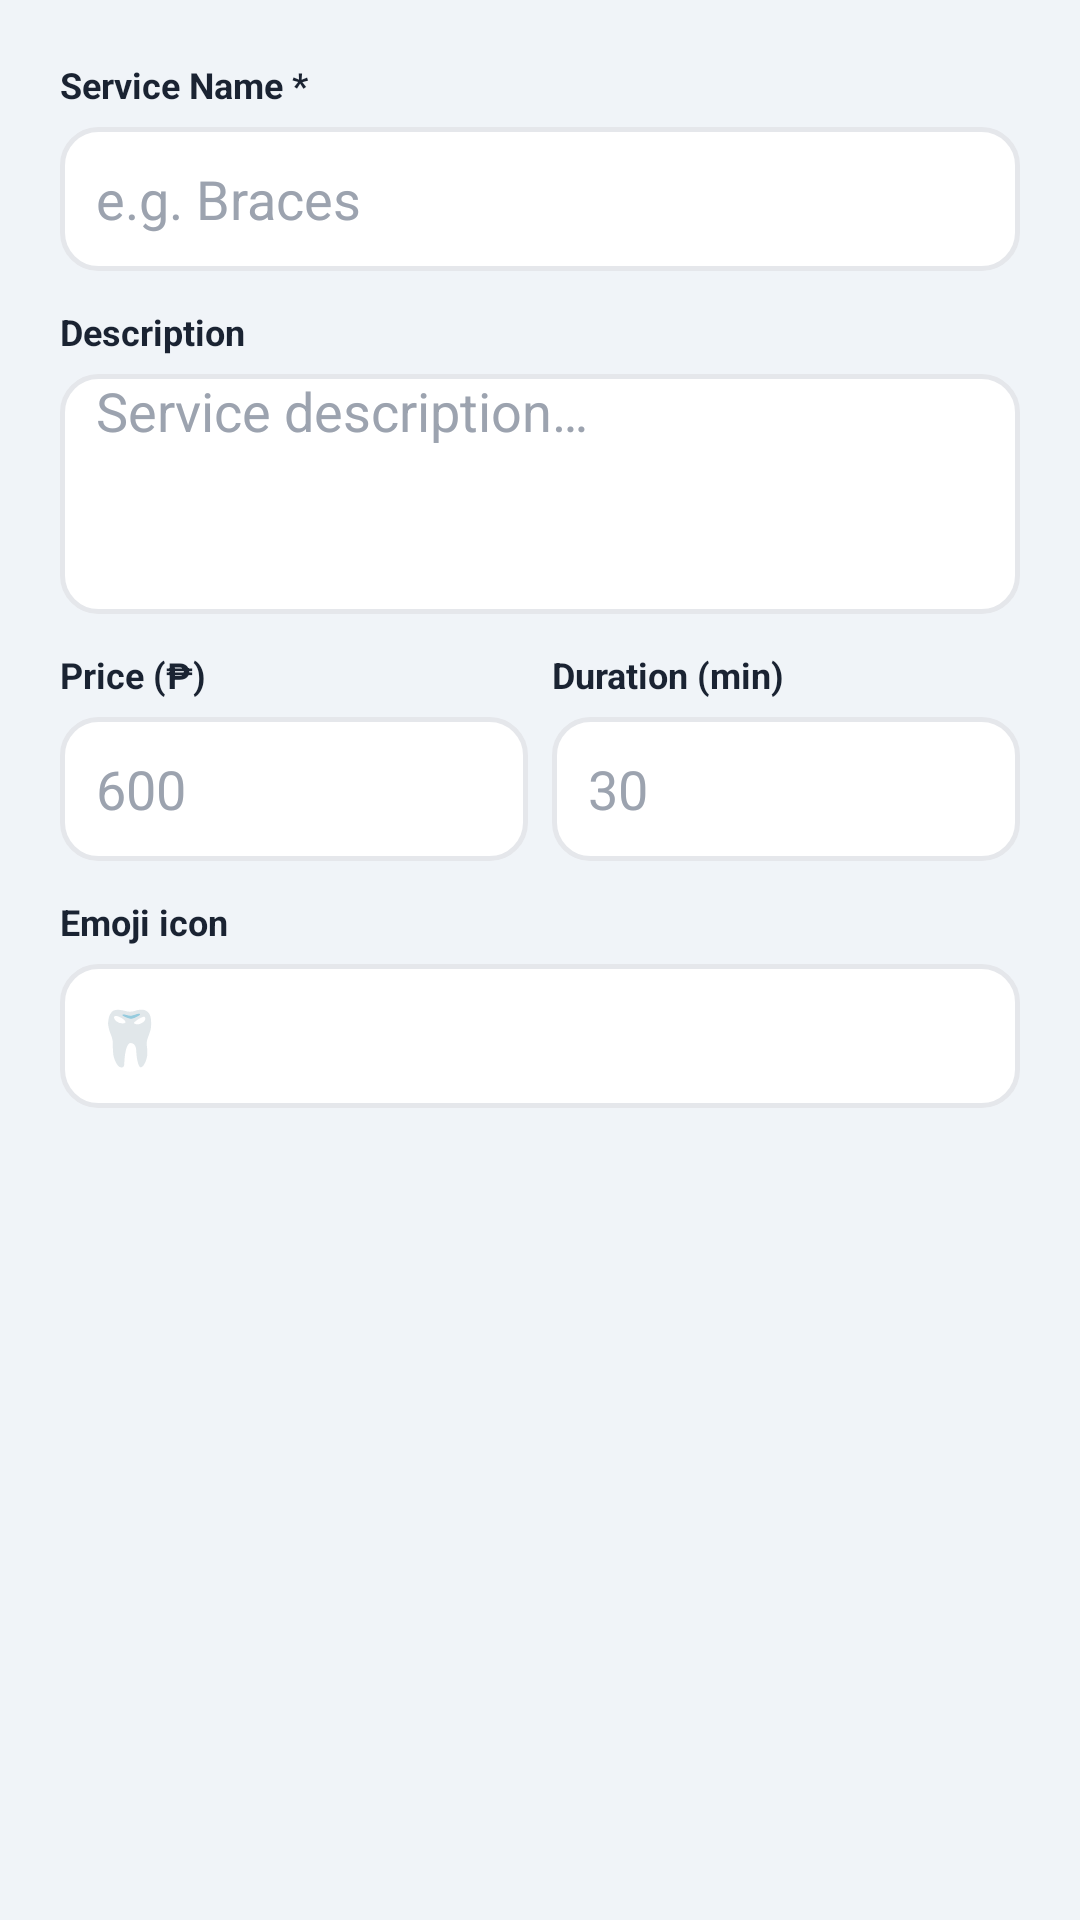

Reconstruct the res/layout file that produces this screen, plus the resources it refers to.
<!-- AndroidManifest.xml: application theme Theme.SmileCare -->
<!-- res/layout/dialog_add_service.xml -->
<?xml version="1.0" encoding="utf-8"?>
<LinearLayout xmlns:android="http://schemas.android.com/apk/res/android"
    android:layout_width="match_parent"
    android:layout_height="wrap_content"
    android:orientation="vertical"
    android:padding="20dp">

    <TextView android:layout_width="wrap_content" android:layout_height="wrap_content" android:text="Service Name *" android:textSize="12sp" android:textStyle="bold" android:textColor="@color/text_primary" android:layout_marginBottom="6dp"/>
    <EditText android:id="@+id/etSvcName" android:layout_width="match_parent" android:layout_height="48dp" android:background="@drawable/bg_edittext" android:paddingLeft="12dp" android:paddingRight="12dp" android:hint="e.g. Braces" android:textColorHint="@color/text_hint" android:inputType="textCapWords" android:layout_marginBottom="12dp"/>

    <TextView android:layout_width="wrap_content" android:layout_height="wrap_content" android:text="Description" android:textSize="12sp" android:textStyle="bold" android:textColor="@color/text_primary" android:layout_marginBottom="6dp"/>
    <EditText android:id="@+id/etSvcDescription" android:layout_width="match_parent" android:layout_height="80dp" android:background="@drawable/bg_edittext" android:paddingLeft="12dp" android:paddingRight="12dp" android:hint="Service description…" android:textColorHint="@color/text_hint" android:inputType="textMultiLine" android:gravity="top" android:layout_marginBottom="12dp"/>

    <LinearLayout android:layout_width="match_parent" android:layout_height="wrap_content" android:orientation="horizontal">
        <LinearLayout android:layout_width="0dp" android:layout_height="wrap_content" android:layout_weight="1" android:orientation="vertical" android:layout_marginEnd="8dp">
            <TextView android:layout_width="wrap_content" android:layout_height="wrap_content" android:text="Price (₱)" android:textSize="12sp" android:textStyle="bold" android:textColor="@color/text_primary" android:layout_marginBottom="6dp"/>
            <EditText android:id="@+id/etSvcPrice" android:layout_width="match_parent" android:layout_height="48dp" android:background="@drawable/bg_edittext" android:paddingLeft="12dp" android:paddingRight="12dp" android:hint="600" android:textColorHint="@color/text_hint" android:inputType="number" android:layout_marginBottom="12dp"/>
        </LinearLayout>
        <LinearLayout android:layout_width="0dp" android:layout_height="wrap_content" android:layout_weight="1" android:orientation="vertical">
            <TextView android:layout_width="wrap_content" android:layout_height="wrap_content" android:text="Duration (min)" android:textSize="12sp" android:textStyle="bold" android:textColor="@color/text_primary" android:layout_marginBottom="6dp"/>
            <EditText android:id="@+id/etSvcDuration" android:layout_width="match_parent" android:layout_height="48dp" android:background="@drawable/bg_edittext" android:paddingLeft="12dp" android:paddingRight="12dp" android:hint="30" android:textColorHint="@color/text_hint" android:inputType="number" android:layout_marginBottom="12dp"/>
        </LinearLayout>
    </LinearLayout>

    <TextView android:layout_width="wrap_content" android:layout_height="wrap_content" android:text="Emoji icon" android:textSize="12sp" android:textStyle="bold" android:textColor="@color/text_primary" android:layout_marginBottom="6dp"/>
    <EditText android:id="@+id/etSvcEmoji" android:layout_width="match_parent" android:layout_height="48dp" android:background="@drawable/bg_edittext" android:paddingLeft="12dp" android:paddingRight="12dp" android:hint="🦷" android:textColorHint="@color/text_hint"/>

</LinearLayout>
<!-- resources referenced by this layout -->
<resources>
  <color name="text_hint">#9CA3AF</color>
  <color name="text_primary">#1A2332</color>
  <!-- drawable bg_edittext (drawable) -->
  <?xml version="1.0" encoding="utf-8"?>
  <shape xmlns:android="http://schemas.android.com/apk/res/android">
      <solid android:color="@color/surface"/>
      <corners android:radius="12dp"/>
      <stroke android:width="1.5dp" android:color="@color/divider"/>
  </shape>
  <style name="Theme.SmileCare" parent="Base.Theme.SmileCare" />
  <color name="surface">#FFFFFF</color>
  <color name="divider">#E5E7EB</color>
  <style name="Base.Theme.SmileCare" parent="Theme.Material3.DayNight.NoActionBar">
          <item name="colorPrimary">@color/teal_primary</item>
          <item name="colorSecondary">@color/teal_dark</item>
          <item name="android:windowBackground">@color/background</item>
          <item name="android:statusBarColor">@color/navy_dark</item>
          <item name="android:windowOptOutEdgeToEdgeEnforcement">true</item>
      </style>
  <color name="teal_primary">#2DD4BF</color>
  <color name="teal_dark">#0D9488</color>
  <color name="background">#F0F4F8</color>
  <color name="navy_dark">#1E2D3D</color>
</resources>
